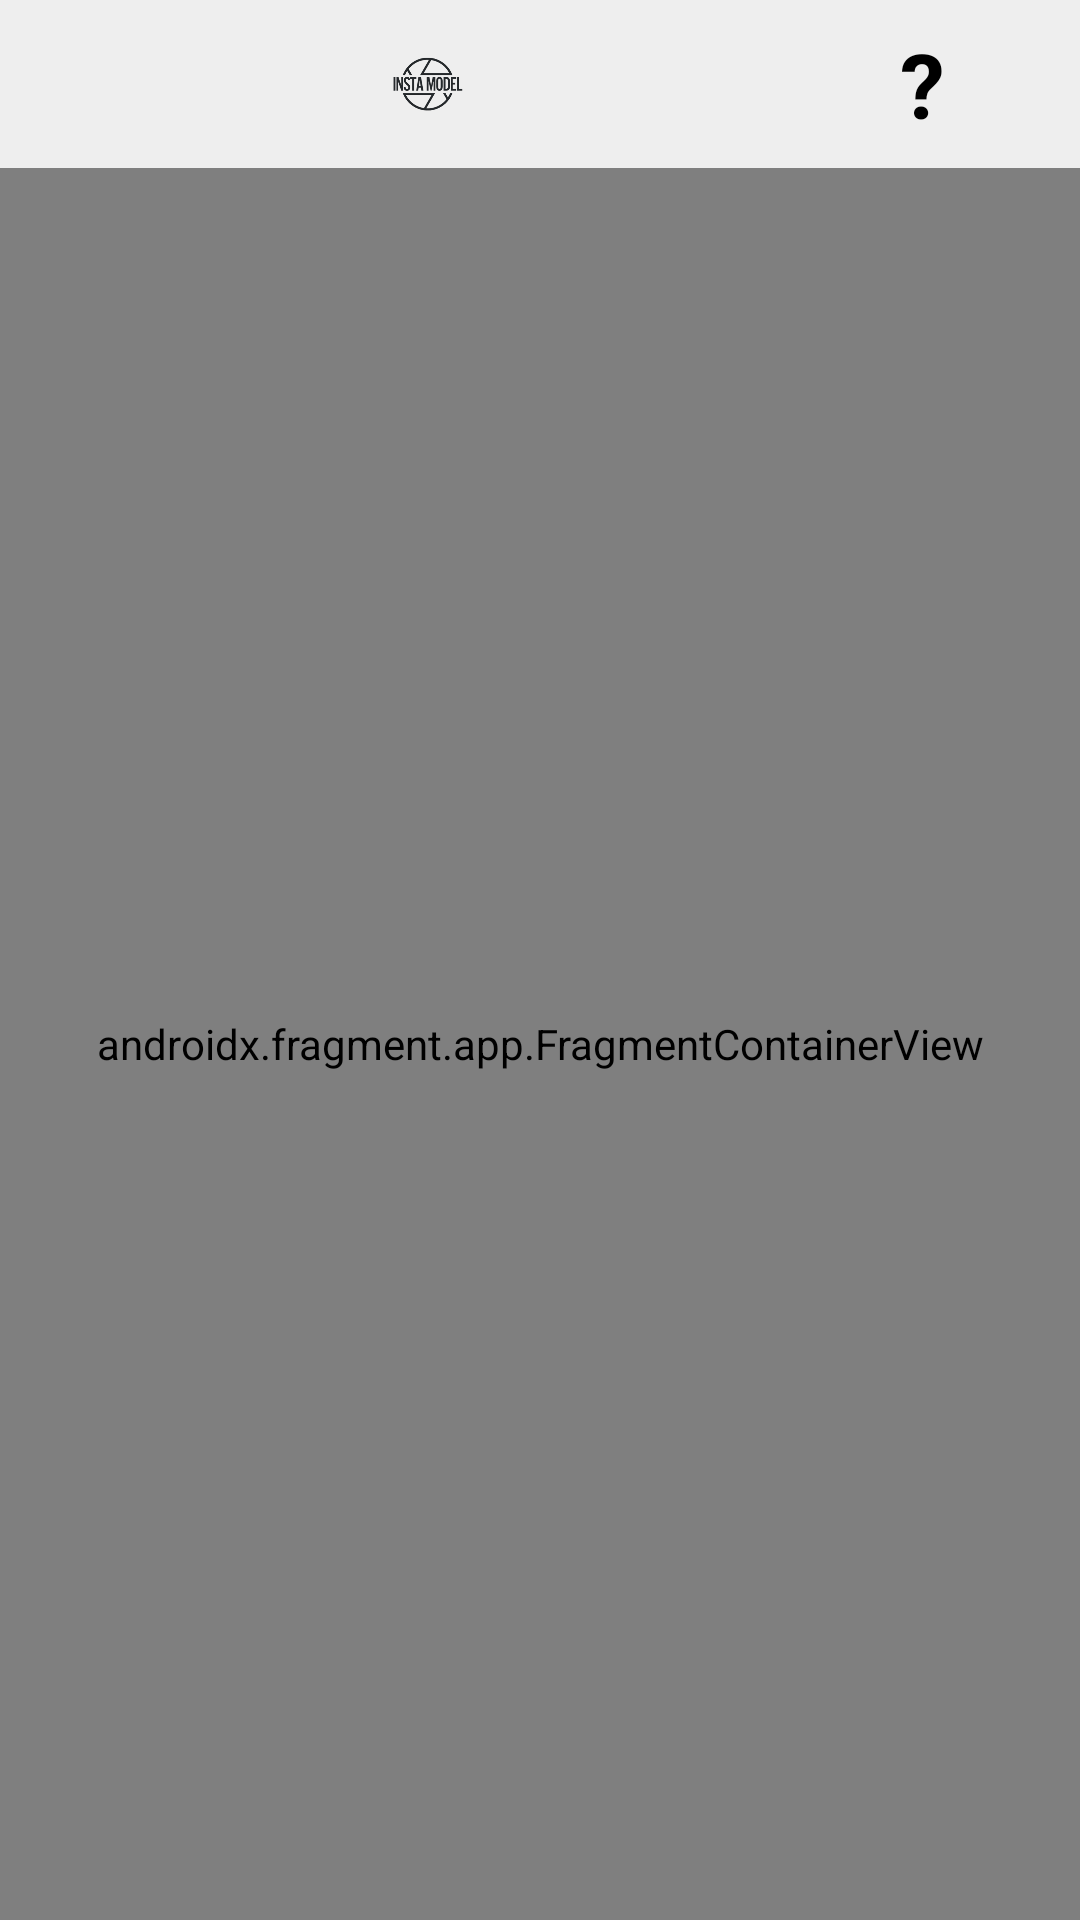

Android layout source for this screen:
<!-- AndroidManifest.xml: application theme Theme.LearnMe -->
<!-- res/layout/camera_activity_main.xml -->
<?xml version="1.0" encoding="utf-8"?>
<androidx.coordinatorlayout.widget.CoordinatorLayout xmlns:android="http://schemas.android.com/apk/res/android"
    xmlns:app="http://schemas.android.com/apk/res-auto"
    xmlns:tools="http://schemas.android.com/tools"
    android:layout_width="match_parent"
    android:layout_height="match_parent"
    android:background="@android:color/transparent">

    <RelativeLayout
        android:layout_width="match_parent"
        android:layout_height="match_parent"
        android:orientation="vertical">

        <androidx.fragment.app.FragmentContainerView
            android:id="@+id/fragment_container"
            android:name="androidx.navigation.fragment.NavHostFragment"
            android:layout_width="match_parent"
            android:layout_height="match_parent"
            android:layout_marginTop="?android:attr/actionBarSize"
            android:background="@android:color/transparent"
            android:keepScreenOn="true"
            app:defaultNavHost="true"
            app:navGraph="@navigation/nav_graph"
            tools:context=".MainActivity" />

        <androidx.appcompat.widget.Toolbar
            android:id="@+id/toolbar"
            android:layout_width="match_parent"
            android:layout_height="?android:attr/actionBarSize"
            android:layout_alignParentTop="true"
            android:background="@color/toolbar_background"
            app:contentInsetStart="0dp">

            <androidx.constraintlayout.widget.ConstraintLayout
                android:layout_width="match_parent"
                android:layout_height="match_parent">

                <ImageView
                    android:layout_width="0dp"
                    android:layout_height="wrap_content"
                    android:adjustViewBounds="true"
                    android:contentDescription="@null"
                    android:src="@drawable/tfl_logo"
                    app:layout_constraintEnd_toStartOf="@id/tvHelper"
                    app:layout_constraintStart_toStartOf="parent"
                    app:layout_constraintTop_toTopOf="parent" />

                <TextView
                    android:id="@+id/tvHelper"
                    android:layout_width="wrap_content"
                    android:layout_height="match_parent"
                    android:layout_gravity="start"
                    android:gravity="center"
                    android:paddingStart="@dimen/fr_camera_toolbar_icon_padding"
                    android:paddingEnd="@dimen/fr_camera_toolbar_icon_padding"
                    android:text="@string/tv_icon_helper"
                    android:textColor="@android:color/black"
                    android:textSize="@dimen/fr_camera_helper_icon_size"
                    android:textStyle="bold"
                    app:layout_constraintEnd_toStartOf="@id/imgSetting"
                    app:layout_constraintTop_toTopOf="parent"
                    tools:ignore="SpUsage" />

                <ImageView
                    android:id="@+id/imgSetting"
                    android:layout_width="wrap_content"
                    android:layout_height="match_parent"
                    android:layout_gravity="end"
                    android:contentDescription="@null"
                    android:paddingStart="@dimen/fr_camera_toolbar_icon_padding"
                    android:paddingEnd="@dimen/fr_camera_toolbar_icon_padding"
                    android:src="@drawable/ic_baseline_settings"
                    app:layout_constraintEnd_toEndOf="parent"
                    app:layout_constraintTop_toTopOf="parent" />
            </androidx.constraintlayout.widget.ConstraintLayout>
        </androidx.appcompat.widget.Toolbar>

    </RelativeLayout>

</androidx.coordinatorlayout.widget.CoordinatorLayout>
<!-- resources referenced by this layout -->
<resources>
  <color name="toolbar_background">#EEEEEE</color>
  <dimen name="fr_camera_helper_icon_size">30dp</dimen>
  <dimen name="fr_camera_toolbar_icon_padding">15dp</dimen>
  <!-- drawable tfl_logo: png bitmap (drawable, 38599 bytes) -->
  <string name="tv_icon_helper">\?</string>
  <style name="Theme.LearnMe" parent="android:Theme.Material.Light.NoActionBar" />
</resources>
